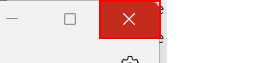
Task: All learnings are defined here in this project
Workflow: UIProperties

Step 1: click on the push button 'Close' in window '*Untitled - Notepad' (notepad.exe)

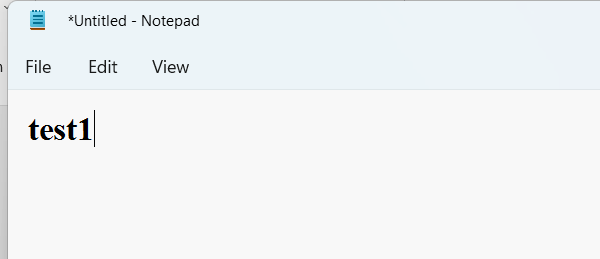
Step 2: Open Application 'notepad.exe *Untitled' on the element in window 'Untitled - Notepad' (notepad.exe)

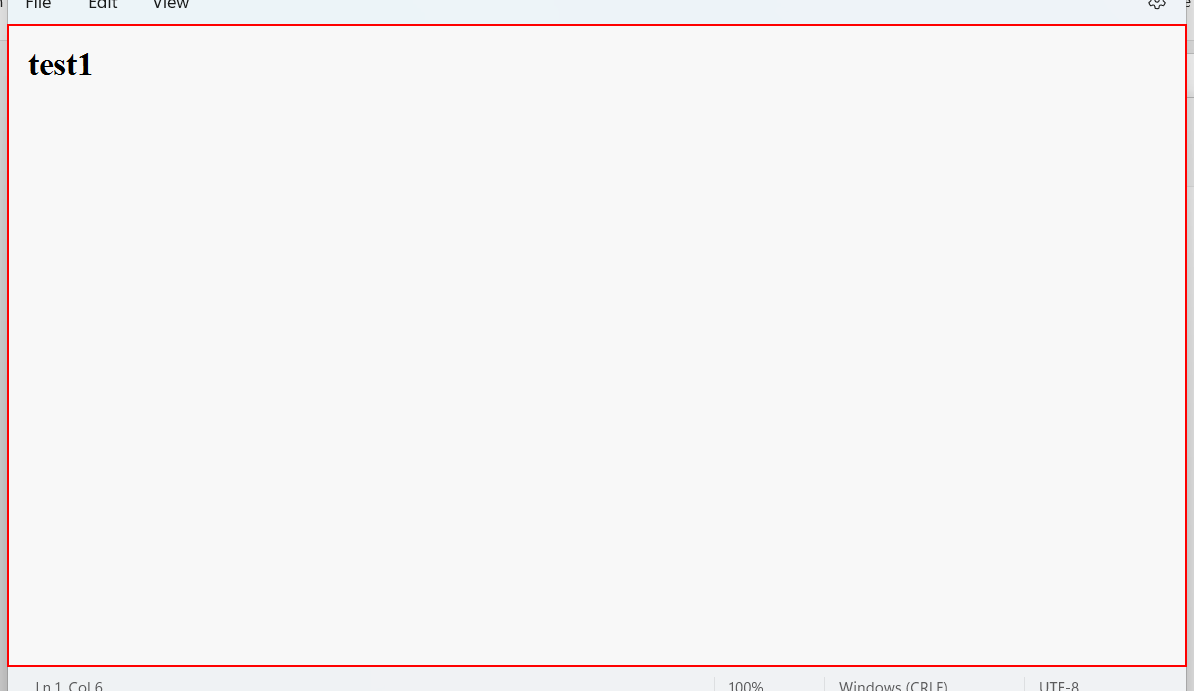
Step 3: type "Test3" into the element

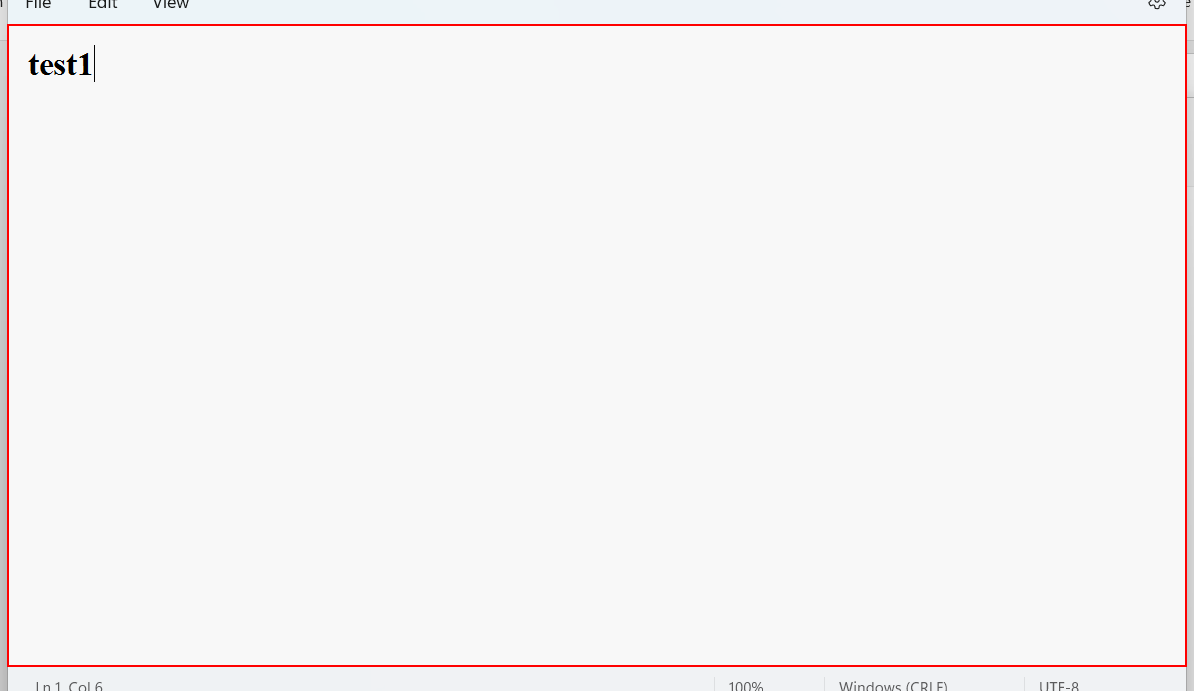
Step 4: type "test4" into the element in window '*Untitled - Notepad' (notepad.exe)

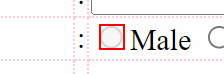
Step 5: click on the text box 'male'

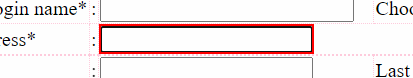
Step 6: find the text box 'email'

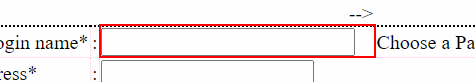
Step 7 [then]: type "[email redacted]" into the text box 'email'

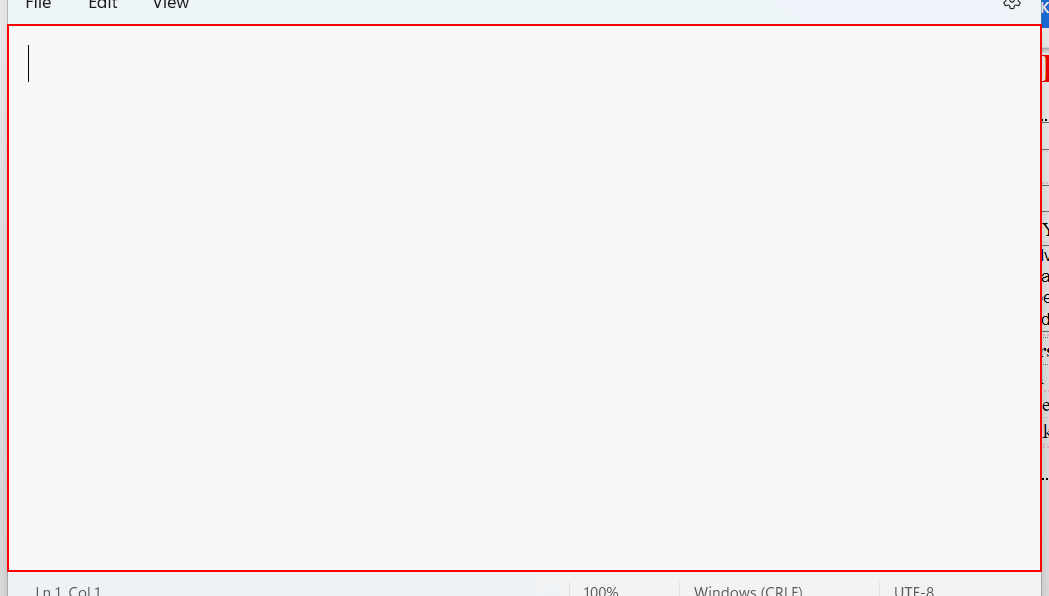
Step 8: type "Robotic process automation" into the element in window 'Untitled - Notepad' (notepad.exe)

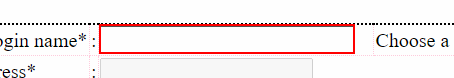
Step 9: type "Admin" into the text box in window 'User Registration' (chrome.exe)

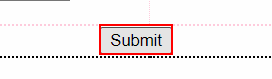
Step 10: click on the push button 'Submit' in window 'User Registration - Google Chrome' (chrome.exe)